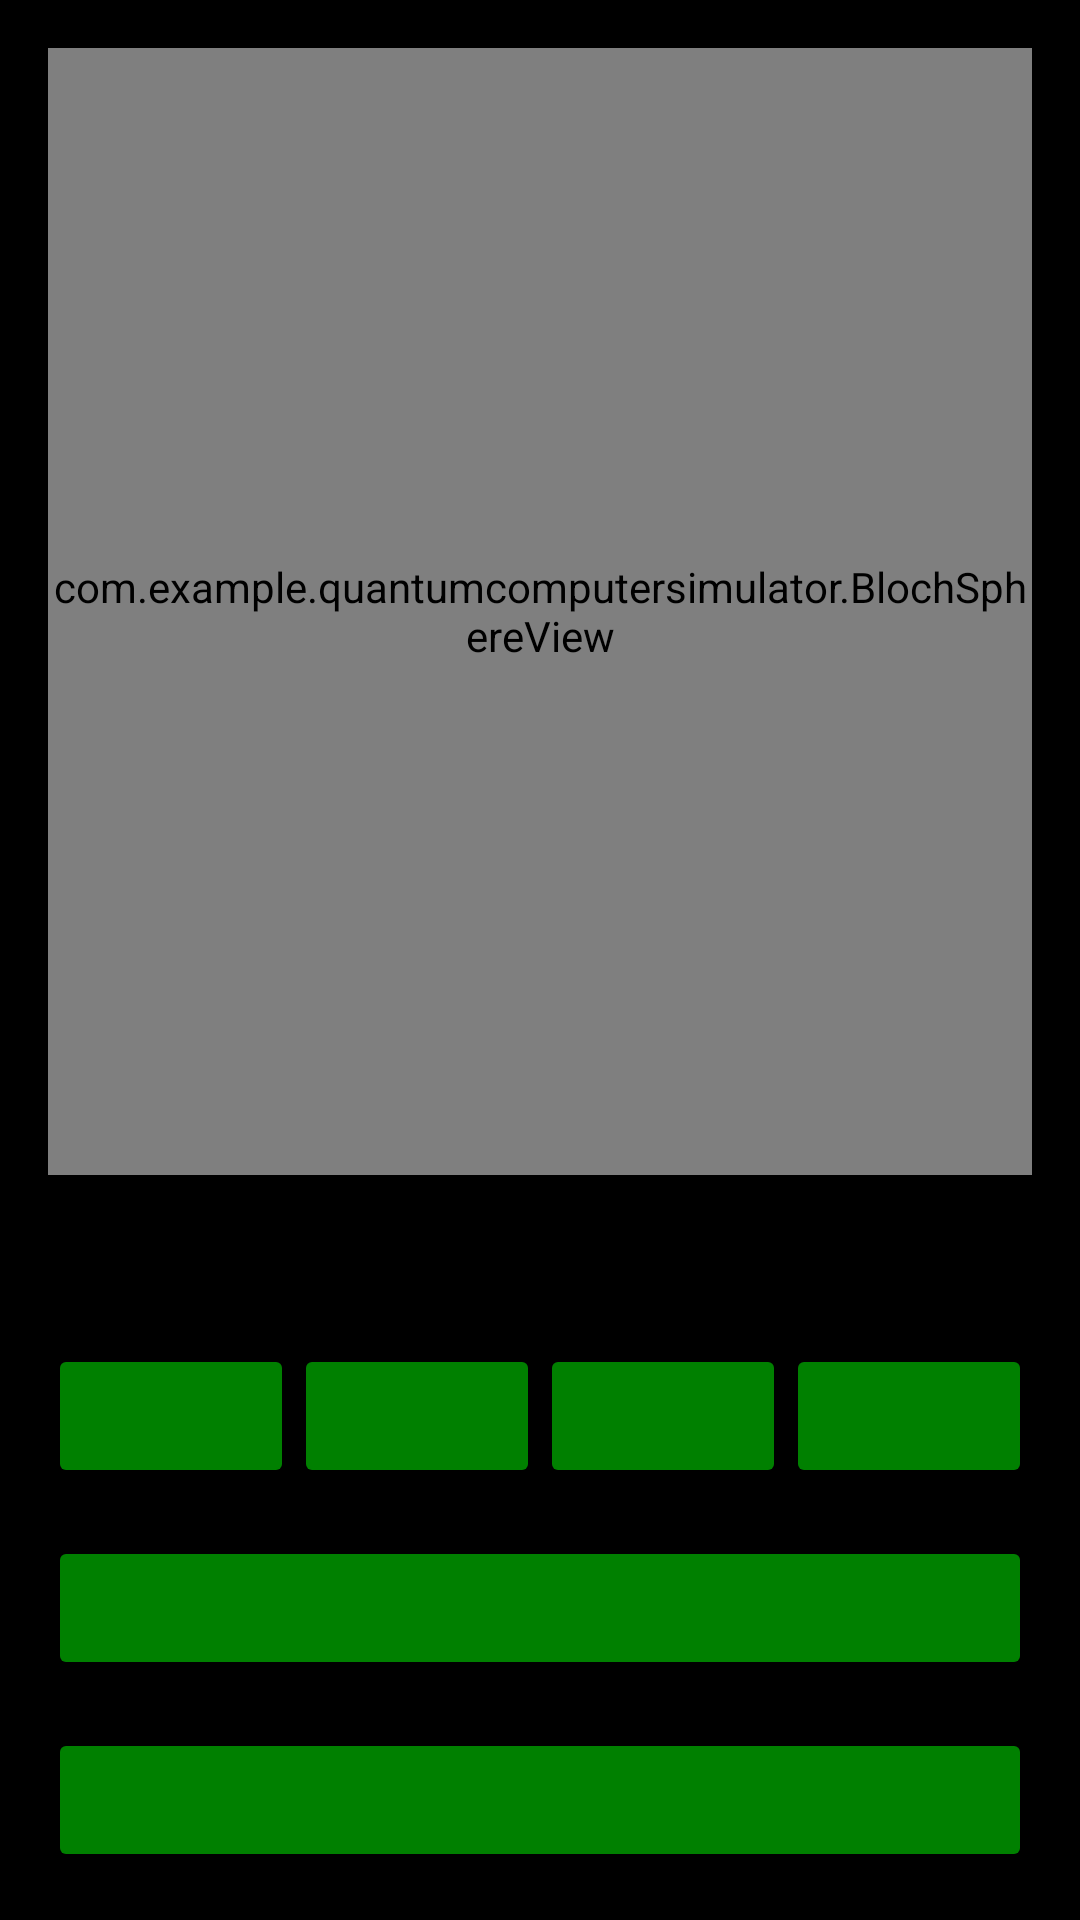

Write the Android layout XML for this screen, with the resource values it uses.
<!-- AndroidManifest.xml: application theme Theme.QuantumSimulator -->
<!-- res/layout/activity_bloch_sphere.xml -->
<?xml version="1.0" encoding="utf-8"?>
<LinearLayout xmlns:android="http://schemas.android.com/apk/res/android"
    android:layout_width="match_parent"
    android:layout_height="match_parent"
    android:orientation="vertical"
    android:padding="16dp"
    android:background="@color/matrix_black">

    <com.example.quantumcomputersimulator.BlochSphereView
        android:id="@+id/blochSphereView"
        android:layout_width="match_parent"
        android:layout_height="0dp"
        android:layout_weight="1" />

    <TextView
        android:id="@+id/tvState"
        android:layout_width="wrap_content"
        android:layout_height="wrap_content"
        android:layout_gravity="center_horizontal"
        android:textColor="@color/matrix_green"
        android:textSize="18sp"
        android:layout_marginTop="16dp"/>

    <LinearLayout
        android:layout_width="match_parent"
        android:layout_height="wrap_content"
        android:orientation="horizontal"
        android:layout_marginTop="16dp">

        <Button
            android:id="@+id/btnH"
            android:layout_width="0dp"
            android:layout_height="wrap_content"
            android:layout_weight="1"
            android:text="H"
            android:backgroundTint="@color/matrix_green"/>

        <Button
            android:id="@+id/btnX"
            android:layout_width="0dp"
            android:layout_height="wrap_content"
            android:layout_weight="1"
            android:text="X"
            android:backgroundTint="@color/matrix_green"/>

        <Button
            android:id="@+id/btnY"
            android:layout_width="0dp"
            android:layout_height="wrap_content"
            android:layout_weight="1"
            android:text="Y"
            android:backgroundTint="@color/matrix_green"/>

        <Button
            android:id="@+id/btnZ"
            android:layout_width="0dp"
            android:layout_height="wrap_content"
            android:layout_weight="1"
            android:text="Z"
            android:backgroundTint="@color/matrix_green"/>

    </LinearLayout>

    <Button
        android:id="@+id/btnMeasure"
        android:layout_width="match_parent"
        android:layout_height="wrap_content"
        android:text="Measure"
        android:backgroundTint="@color/matrix_green"
        android:layout_marginTop="16dp"/>

    <Button
        android:id="@+id/btnInfo"
        android:layout_width="match_parent"
        android:layout_height="wrap_content"
        android:text="Info"
        android:backgroundTint="@color/matrix_green"
        android:layout_marginTop="16dp"/>

</LinearLayout>
<!-- resources referenced by this layout -->
<resources>
  <color name="matrix_black">#000000</color>
  <color name="matrix_green">#008000</color>
  <style name="Theme.QuantumSimulator" parent="Theme.MaterialComponents.DayNight.NoActionBar">
          <item name="colorPrimary">@color/matrix_green</item>
          <item name="colorPrimaryVariant">@color/matrix_dark_green</item>
          <item name="colorOnPrimary">@color/matrix_black</item>
          <item name="colorSecondary">@color/matrix_light_green</item>
          <item name="colorSecondaryVariant">@color/matrix_blue</item>
          <item name="colorOnSecondary">@color/matrix_black</item>
          <item name="android:windowBackground">@android:color/transparent</item>
          <item name="android:textColor">@color/matrix_green</item>
      </style>
  <color name="matrix_dark_green">#003300</color>
  <color name="matrix_light_green">#00FF00</color>
  <color name="matrix_blue">#0000FF</color>
</resources>
